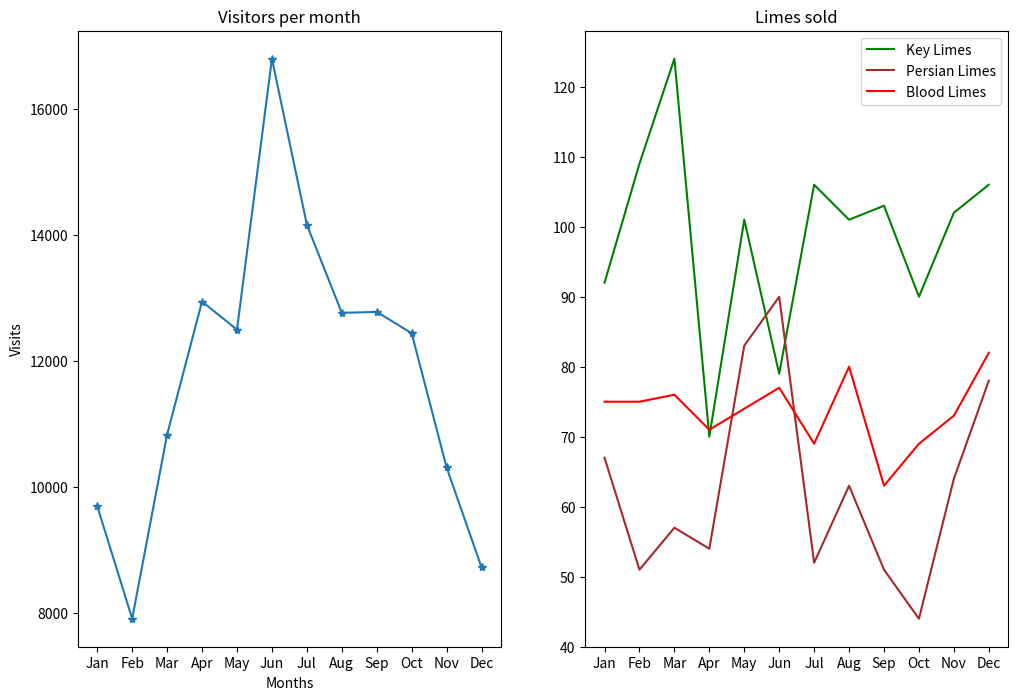

Source code (Python):
# 3. Graphing in Python
# 1. Graphing in Python: Matplotlib
# 3. Project
# Sublime Limes' Line Graphs

'''
In this project, you will be acting as a data analyst for an online lime retailer
called Sublime Limes. People all over the world can use this product to get the
freshest, best-quality limes delivered to their door. One of the product managers
at Sublime Limes would like to gain insight into the customers and their sales
habits. Using Matplotlib, you'll create some different line grapht (or maybe,
lime graphs) to communicate this information effectively.

'''

from matplotlib import pyplot as plt

months = ["Jan", "Feb", "Mar", "Apr", "May", "Jun", "Jul", "Aug", "Sep", "Oct", "Nov", "Dec"]

visits_per_month = [9695, 7909, 10831, 12942, 12495, 16794, 14161, 12762, 12777, 12439, 10309, 8724]

# numbers of limes of different species sold each month
key_limes_per_month = [92.0, 109.0, 124.0, 70.0, 101.0, 79.0, 106.0, 101.0, 103.0, 90.0, 102.0, 106.0]
persian_limes_per_month = [67.0, 51.0, 57.0, 54.0, 83.0, 90.0, 52.0, 63.0, 51.0, 44.0, 64.0, 78.0]
blood_limes_per_month = [75.0, 75.0, 76.0, 71.0, 74.0, 77.0, 69.0, 80.0, 63.0, 69.0, 73.0, 82.0]


plt.figure(figsize=(12,8))

ax1 = plt.subplot(1, 2, 1)
x_values = range(len(months))
plt.plot(x_values, visits_per_month, marker='*')
plt.xlabel('Months')
plt.ylabel('Visits')
ax1.set_xticks(x_values)
ax1.set_xticklabels(months)
plt.title('Visitors per month')

ax2 = plt.subplot(1, 2, 2)
plt.plot(x_values, key_limes_per_month, color='green')
plt.plot(x_values, persian_limes_per_month, color='brown')
plt.plot(x_values, blood_limes_per_month, color='red')
plt.legend(['Key Limes', 'Persian Limes', 'Blood Limes'])
ax2.set_xticks(x_values)
ax2.set_xticklabels(months)
plt.title('Limes sold')

plt.savefig('3_1_3-Project-Sublime_Limes_Line_Graphs.png')

plt.show()